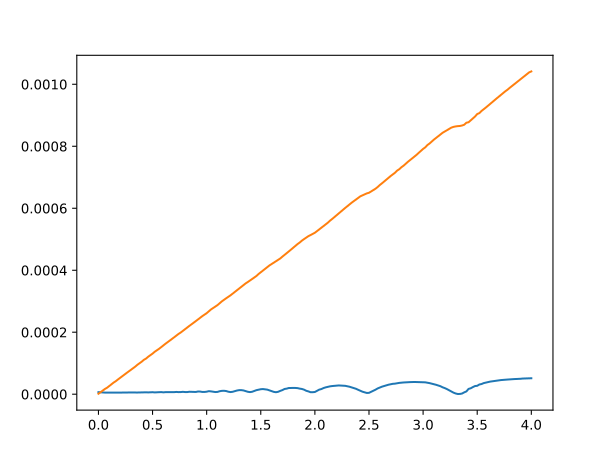

The data file committed next to this chart (first rows):
Magnet, Lockin_U, Lockin_Uh
4?, 5.15e-05?, 0.001042
3.98?, 5.135e-05?, 0.001038
3.96?, 5.095e-05?, 0.001033
3.94?, 5.07e-05?, 0.001028
3.92?, 5.055e-05?, 0.001022
3.9?, 4.98e-05?, 0.001017
3.88?, 4.96e-05?, 0.001011
3.86?, 4.915e-05?, 0.001006
3.84?, 4.88e-05?, 0.001
3.82?, 4.845e-05?, 0.0009945
3.8?, 4.775e-05?, 0.0009885
3.78?, 4.735e-05?, 0.0009825
3.76?, 4.685e-05?, 0.0009775
3.74?, 4.605e-05?, 0.0009715
3.72?, 4.565e-05?, 0.000966
3.7?, 4.475e-05?, 0.0009605
3.68?, 4.38e-05?, 0.0009545
3.66?, 4.27e-05?, 0.0009485
3.64?, 4.165e-05?, 0.000943
3.62?, 4.07e-05?, 0.0009365
3.6?, 3.905e-05?, 0.000931
3.58?, 3.755e-05?, 0.000925
3.56?, 3.585e-05?, 0.0009195
3.54?, 3.285e-05?, 0.000914
3.52?, 3.14e-05?, 0.000907
3.5?, 2.715e-05?, 0.000904
3.48?, 2.64e-05?, 0.000896
3.46?, 2.305e-05?, 0.00089
3.44?, 1.915e-05?, 0.000884
3.42?, 1.715e-05?, 0.0008775
3.4?, 9e-06?, 0.000876
3.38?, 6e-06?, 0.0008695
3.36?, 2.2e-06?, 0.000867
3.34?, 8.5e-07?, 0.0008655
3.32?, 7.5e-07?, 0.000865
3.3?, 2.45e-06?, 0.000864
3.28?, 5.25e-06?, 0.0008625
3.26?, 9.15e-06?, 0.00086
3.24?, 1.295e-05?, 0.000856
3.22?, 1.66e-05?, 0.000852
3.2?, 1.975e-05?, 0.000848
3.18?, 2.235e-05?, 0.0008435
3.16?, 2.585e-05?, 0.000838
3.14?, 2.82e-05?, 0.0008325
3.12?, 3.04e-05?, 0.0008275
3.1?, 3.225e-05?, 0.0008215
3.08?, 3.445e-05?, 0.000815
3.06?, 3.58e-05?, 0.000809
3.04?, 3.695e-05?, 0.000804
3.02?, 3.835e-05?, 0.0007965
3?, 3.86e-05?, 0.0007915
2.98?, 3.875e-05?, 0.0007855
2.96?, 3.955e-05?, 0.000779
2.94?, 3.96e-05?, 0.0007725
2.92?, 3.95e-05?, 0.000767
2.9?, 3.905e-05?, 0.0007615
2.88?, 3.905e-05?, 0.000756
2.86?, 3.88e-05?, 0.00075
2.84?, 3.845e-05?, 0.0007435
2.82?, 3.79e-05?, 0.0007375
... 141 more rows
